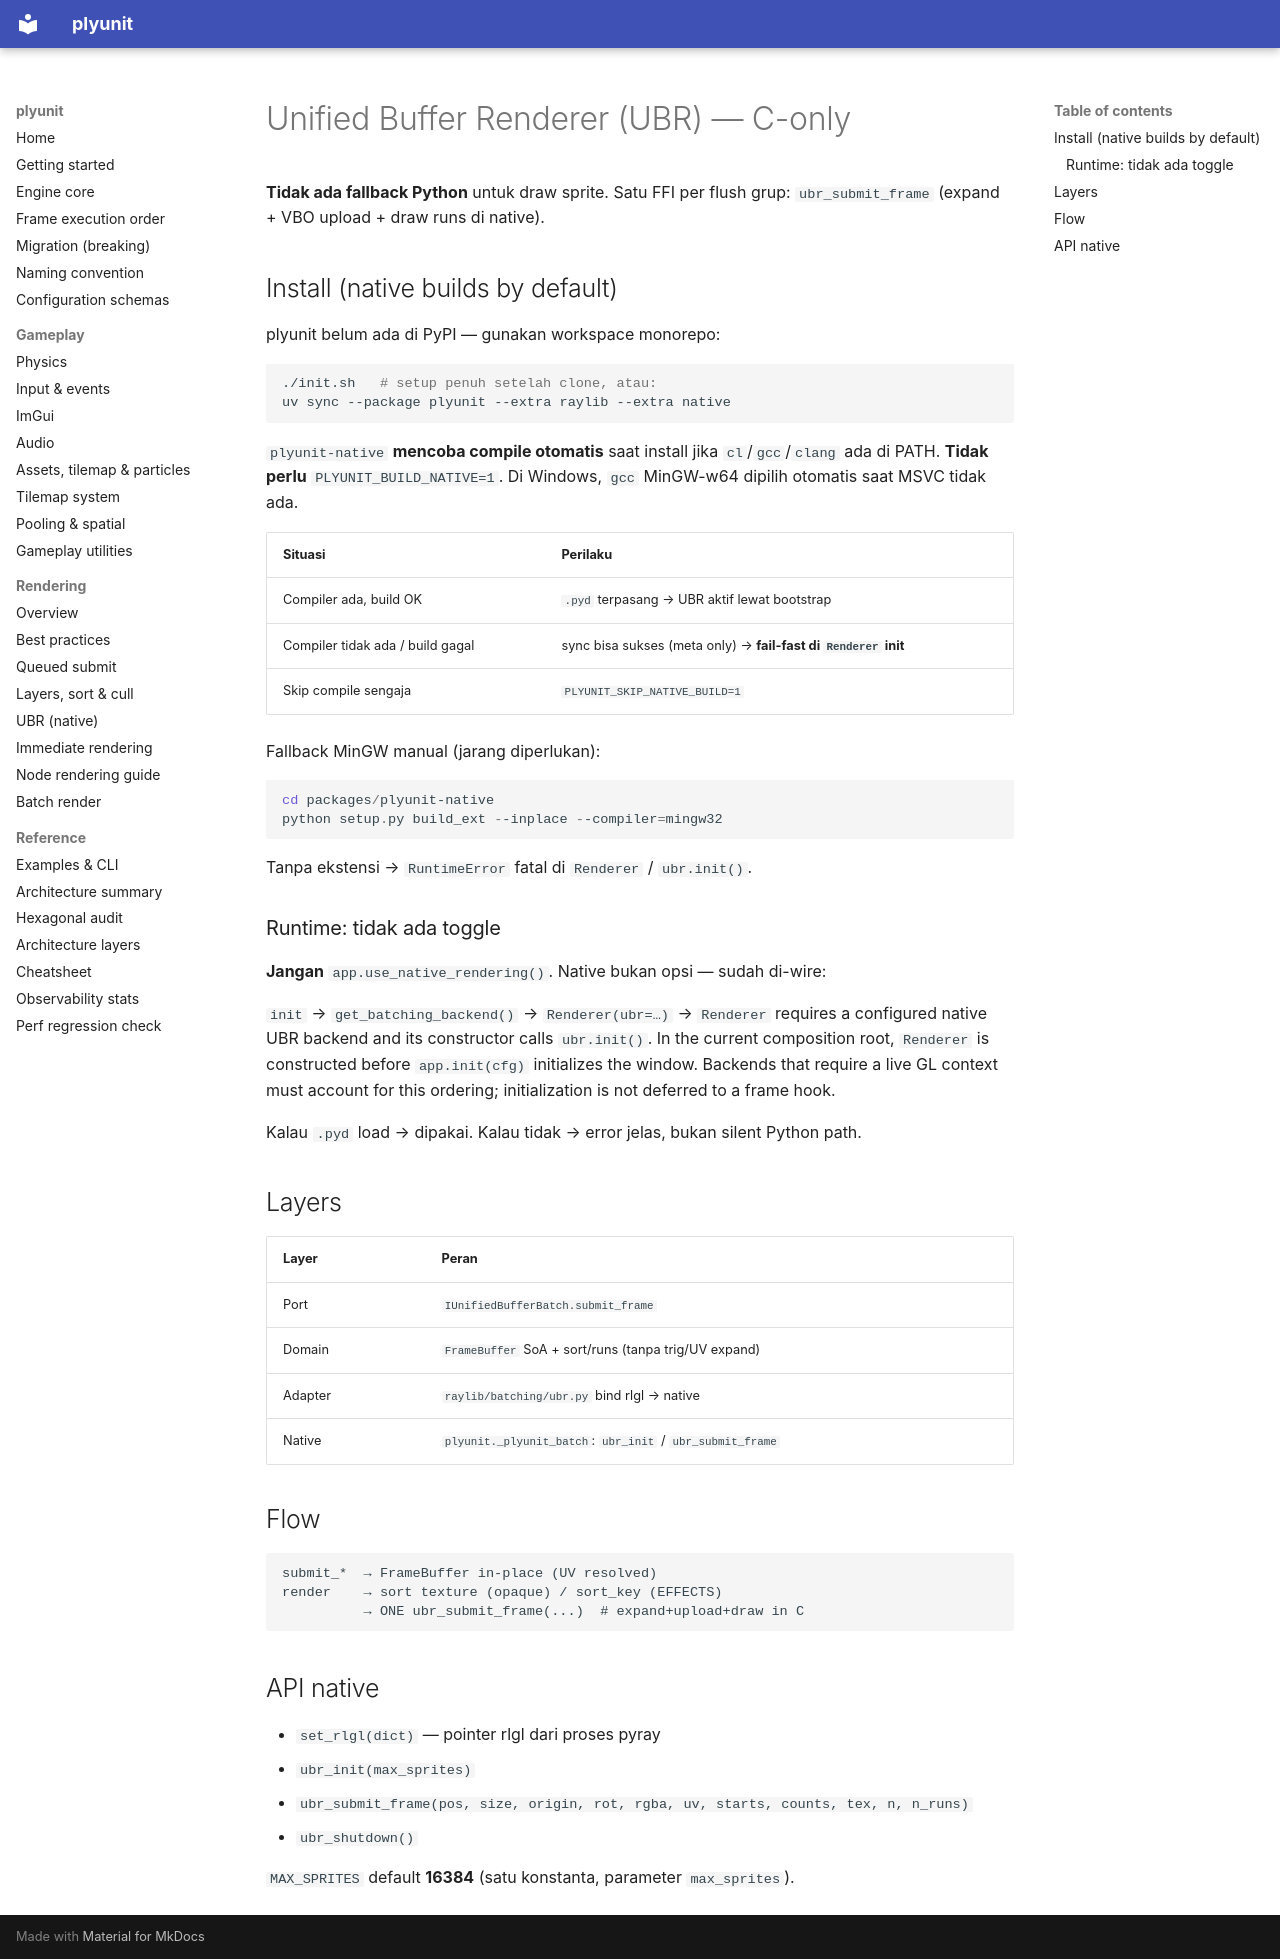

repository: ahmaadn/plyunit · page: id/rendering/ubr/index.html · generator: mkdocs

# Unified Buffer Renderer (UBR) — C-only

**Tidak ada fallback Python** untuk draw sprite. Satu FFI per flush grup:
`ubr_submit_frame` (expand + VBO upload + draw runs di native).

## Install (native builds by default)

plyunit belum ada di PyPI — gunakan workspace monorepo:

```bash
./init.sh   # setup penuh setelah clone, atau:
uv sync --package plyunit --extra raylib --extra native
```

`plyunit-native` **mencoba compile otomatis** saat install jika `cl`/`gcc`/`clang`
ada di PATH. **Tidak perlu** `PLYUNIT_BUILD_NATIVE=1`. Di Windows, `gcc`
MinGW-w64 dipilih otomatis saat MSVC tidak ada.

| Situasi | Perilaku |
|---------|----------|
| Compiler ada, build OK | `.pyd` terpasang → UBR aktif lewat bootstrap |
| Compiler tidak ada / build gagal | sync bisa sukses (meta only) → **fail-fast di `Renderer` init** |
| Skip compile sengaja | `PLYUNIT_SKIP_NATIVE_BUILD=1` |

Fallback MinGW manual (jarang diperlukan):

```powershell
cd packages/plyunit-native
python setup.py build_ext --inplace --compiler=mingw32
```

Tanpa ekstensi → `RuntimeError` fatal di `Renderer` / `ubr.init()`.

### Runtime: tidak ada toggle

**Jangan** `app.use_native_rendering()`. Native bukan opsi — sudah di-wire:

`init` → `get_batching_backend()` → `Renderer(ubr=…)` →
`Renderer` requires a configured native UBR backend and its constructor calls
`ubr.init()`. In the current composition root, `Renderer` is constructed before
`app.init(cfg)` initializes the window. Backends that require a live GL context
must account for this ordering; initialization is not deferred to a frame hook.

Kalau `.pyd` load → dipakai. Kalau tidak → error jelas, bukan silent Python path.

## Layers

| Layer | Peran |
|--------|--------|
| Port | `IUnifiedBufferBatch.submit_frame` |
| Domain | `FrameBuffer` SoA + sort/runs (tanpa trig/UV expand) |
| Adapter | `raylib/batching/ubr.py` bind rlgl → native |
| Native | `plyunit._plyunit_batch`: `ubr_init` / `ubr_submit_frame` |

## Flow

```
submit_*  → FrameBuffer in-place (UV resolved)
render    → sort texture (opaque) / sort_key (EFFECTS)
          → ONE ubr_submit_frame(...)  # expand+upload+draw in C
```

## API native

- `set_rlgl(dict)` — pointer rlgl dari proses pyray
- `ubr_init(max_sprites)`
- `ubr_submit_frame(pos, size, origin, rot, rgba, uv, starts, counts, tex, n, n_runs)`
- `ubr_shutdown()`

`MAX_SPRITES` default **16384** (satu konstanta, parameter `max_sprites`).
